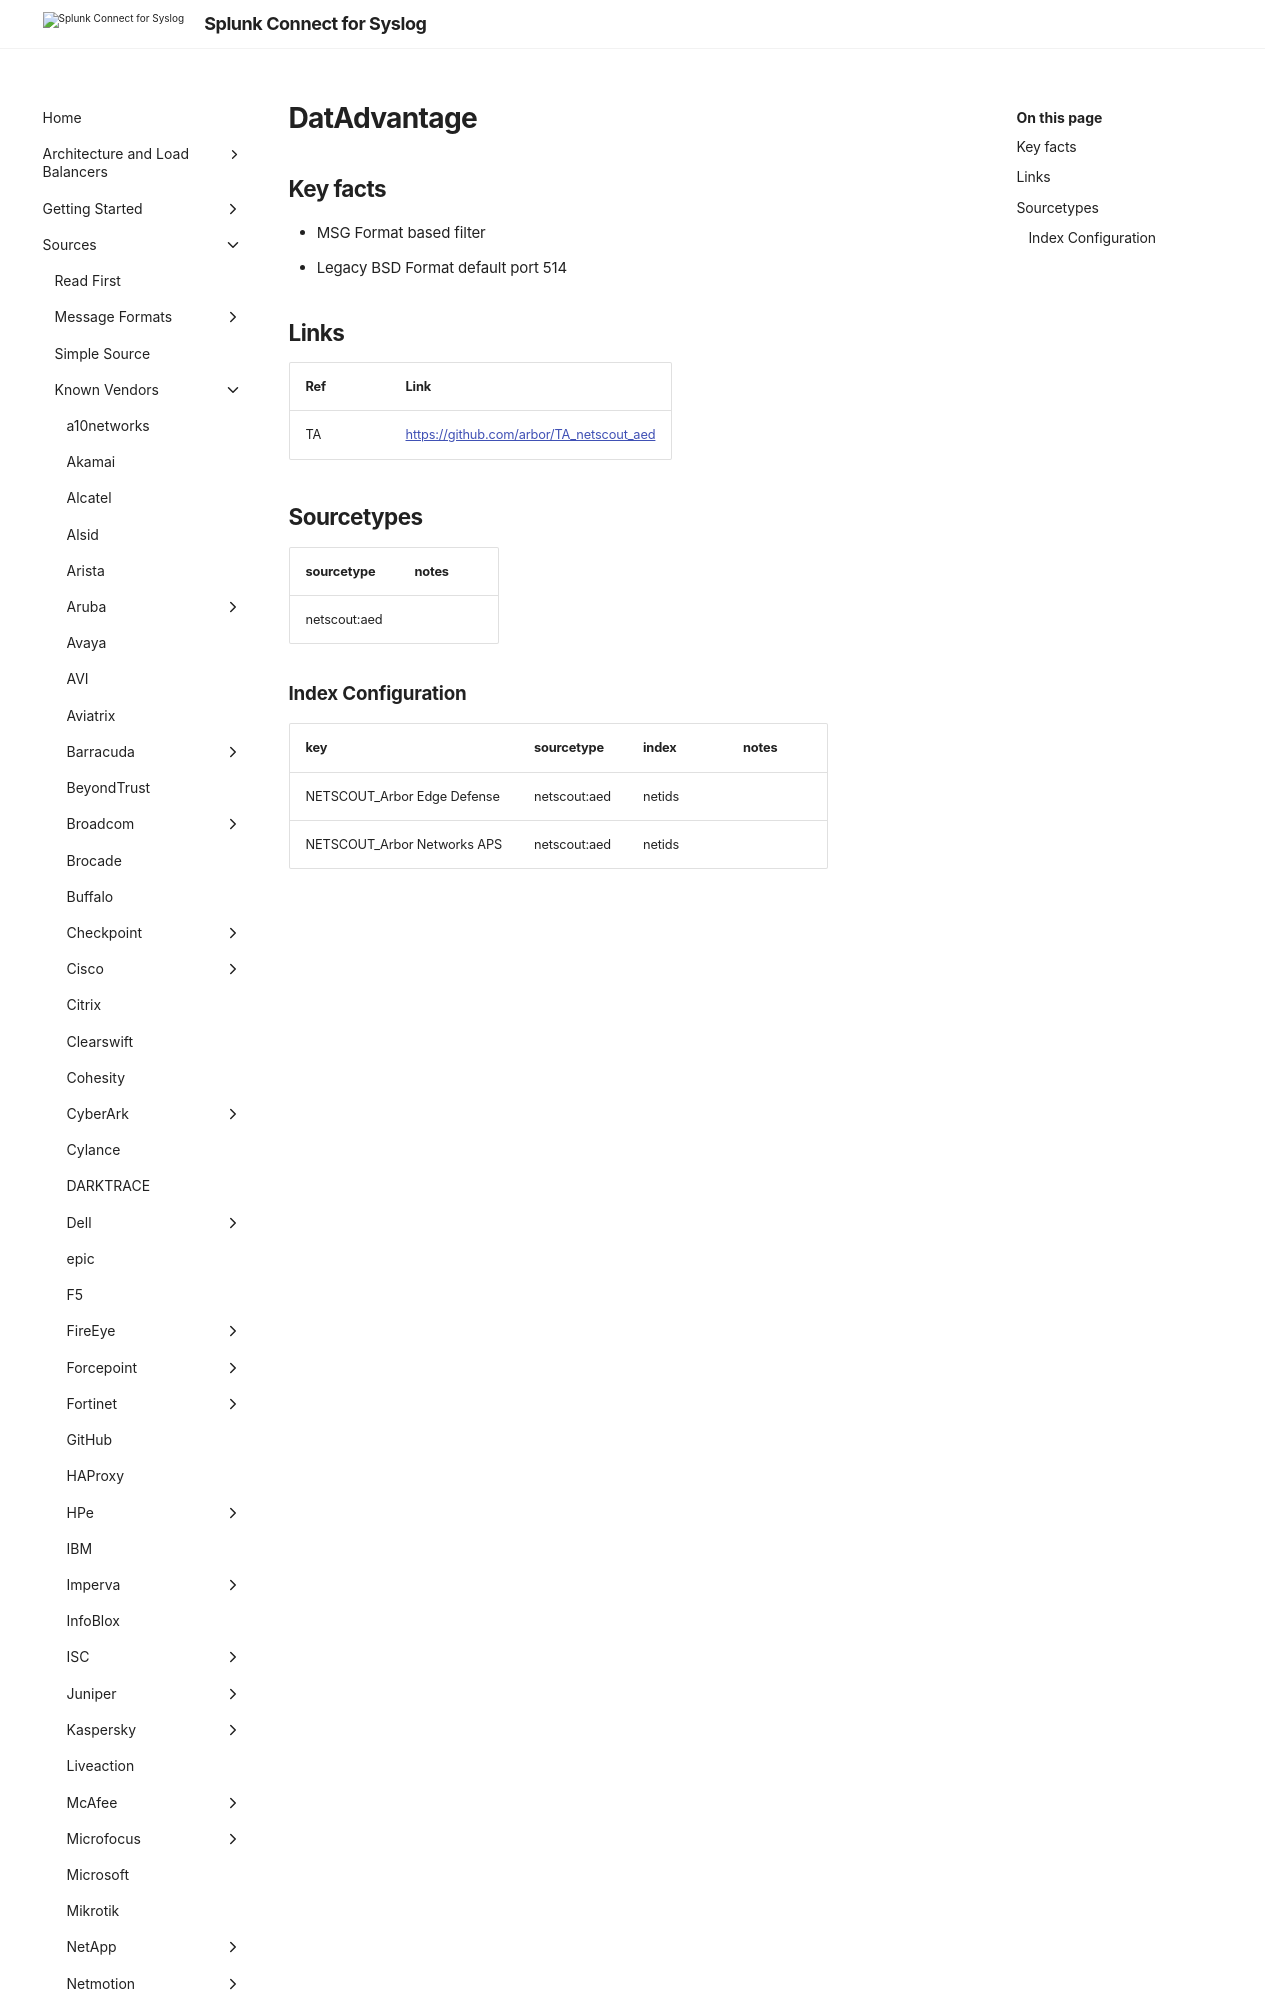

repository: splunk/splunk-connect-for-syslog · page: develop/sources/vendor/NetScout/arbor_edge/index.html · generator: mkdocs

# DatAdvantage

## Key facts

* MSG Format based filter
* Legacy BSD Format default port 514

## Links

| Ref            | Link                                                                                                    |
|----------------|---------------------------------------------------------------------------------------------------------|
| TA | <https://github.com/arbor/TA_netscout_aed>                                                      |
